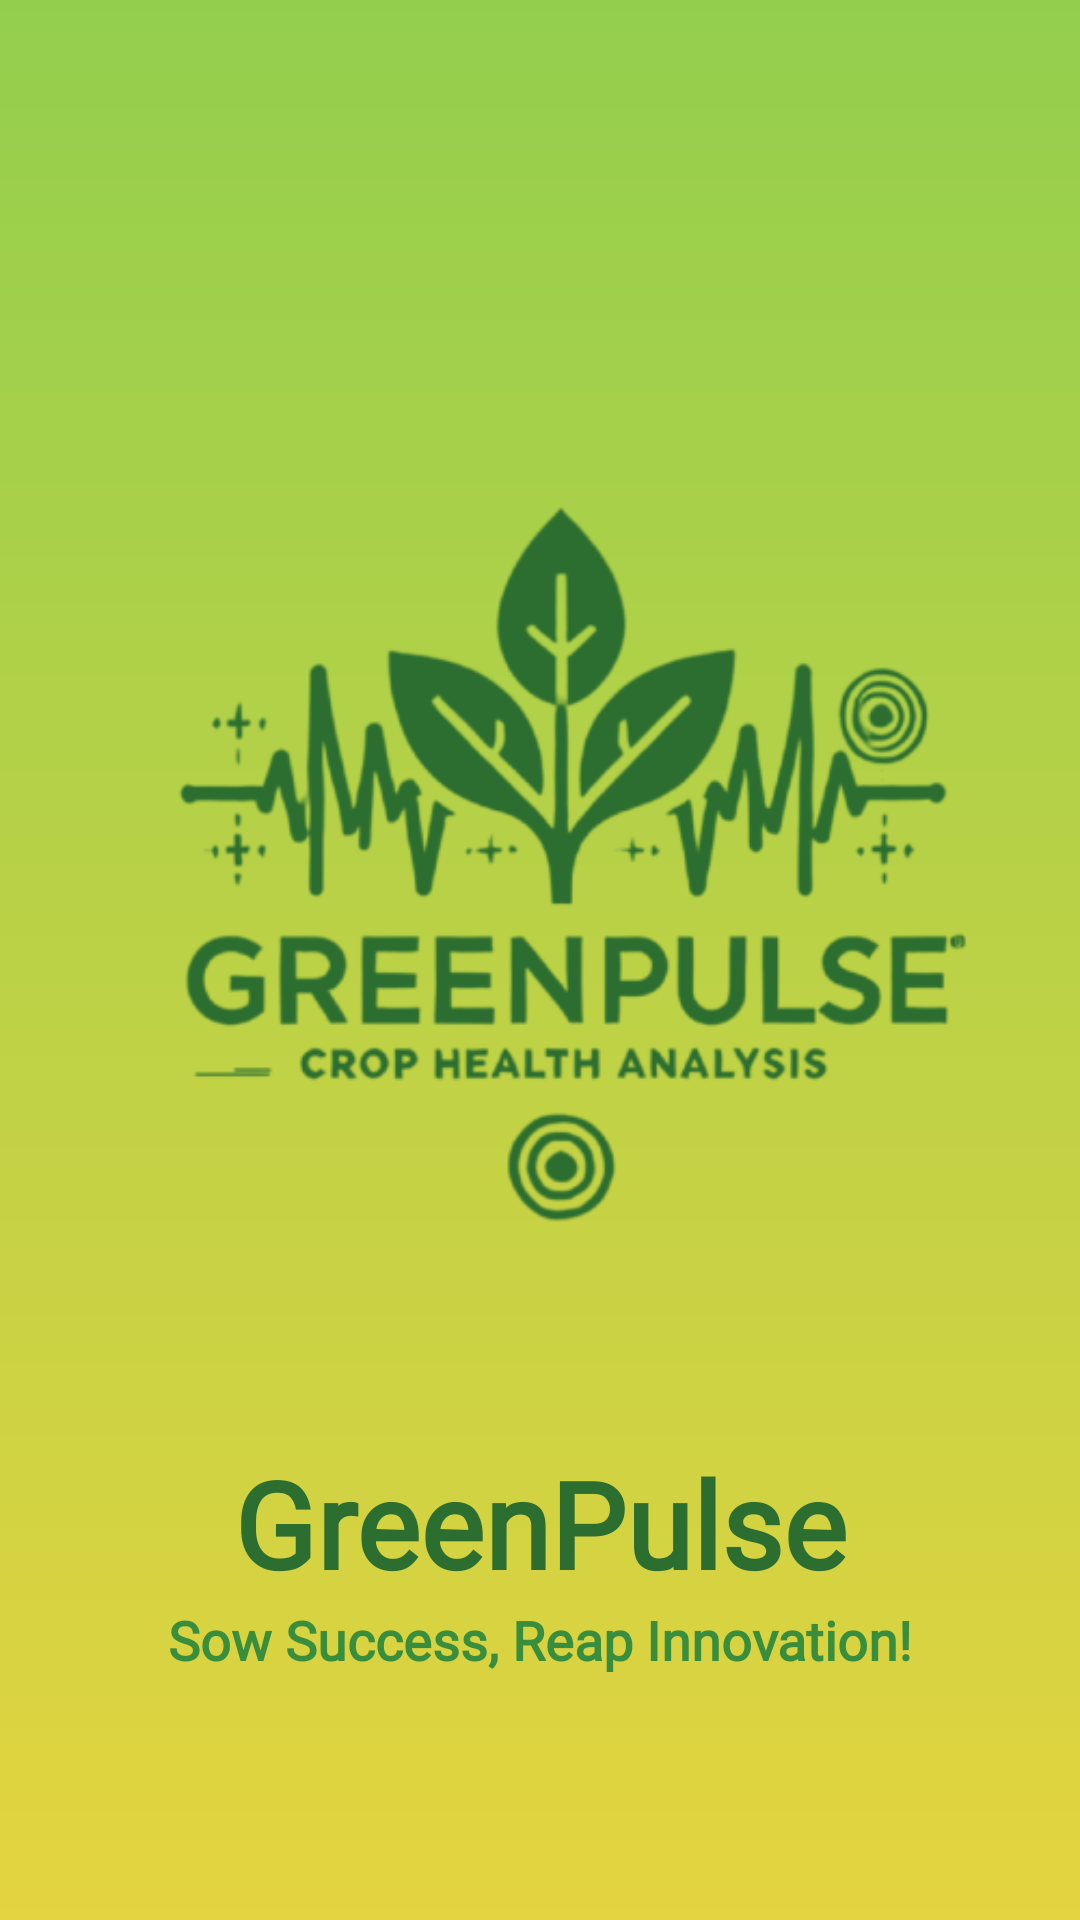

Here is an Android app screen rendered from its layout file. Give the layout XML and the strings, colors and styles it references.
<!-- AndroidManifest.xml: application theme AppTheme -->
<!-- res/layout/activity_splash.xml -->
<?xml version="1.0" encoding="utf-8"?>
<LinearLayout xmlns:android="http://schemas.android.com/apk/res/android"
    xmlns:app="http://schemas.android.com/apk/res-auto"
    xmlns:tools="http://schemas.android.com/tools"
    android:layout_width="match_parent"
    android:layout_height="match_parent"
    android:orientation="vertical"
    android:background="@drawable/onboard_bg"
    android:gravity="center"
    tools:context=".activities.SplashActivity">

    <ImageView
        android:id="@+id/logo"
        android:layout_width="match_parent"
        android:layout_height="400dp"
        android:src="@drawable/app_logo"
        app:tint="@color/colorPrimaryVariant"
        android:transitionName="logo_image"
        />

    <TextView
        android:id="@+id/name"
        android:layout_width="match_parent"
        android:layout_height="wrap_content"
        android:fontFamily="@font/bangers"
        android:gravity="center"
        android:text="@string/app_name"
        android:textColor="@color/colorPrimaryVariant"
        android:textSize="40sp"
        android:textStyle="bold"
        android:transitionName="title"/>
    <TextView
        android:id="@+id/slogan"
        android:layout_width="match_parent"
        android:layout_height="wrap_content"
        android:fontFamily="@font/bangers"
        android:gravity="center"
        android:text="@string/app_slogan"
        android:textColor="@color/colorPrimary"
        android:textSize="18sp"
        android:textStyle="bold" />

</LinearLayout>
<!-- resources referenced by this layout -->
<resources>
  <color name="colorPrimary">#388E3C</color>
  <color name="colorPrimaryVariant">#2C6E2F</color>
  <!-- drawable app_logo: png bitmap (drawable, 134793 bytes) -->
  <!-- drawable onboard_bg (drawable) -->
  <?xml version="1.0" encoding="utf-8"?>
  <shape xmlns:android="http://schemas.android.com/apk/res/android">
      <gradient
          android:startColor="#93CF4D"
          android:endColor="#E4D43F"
          android:angle="270"
          />
  </shape>
  <string name="app_name">GreenPulse</string>
  <string name="app_slogan">Sow Success, Reap Innovation!</string>
  <style name="AppTheme" parent="Theme.Material3.DayNight.NoActionBar">
          
          <item name="colorPrimary">@color/colorPrimary</item>
          <item name="colorPrimaryVariant">@color/colorPrimaryVariant</item>
          <item name="colorOnPrimary">@color/white</item>
  
          
          <item name="colorSecondary">@color/white</item>
          <item name="colorSecondaryVariant">@color/white</item>
          <item name="colorOnSecondary">@color/colorPrimaryVariant</item>
  
          
          <item name="android:colorBackground">@color/colorBackground</item>
          <item name="colorOnBackground">@color/colorPrimaryVariant</item>
  
          
          <item name="colorSurface">#FF5722</item>
          <item name="colorOnSurface">@color/colorPrimaryVariant</item>
  
          
          <item name="android:textColor">@color/white</item>
  
          
          <item name="android:windowLightStatusBar">true</item>
  
          
          <item name="android:statusBarColor">@color/colorPrimaryVariant</item>
          <item name="android:enforceStatusBarContrast" tools:targetApi="q">true</item>
  
          <item name="android:windowContentTransitions">true</item>
      </style>
  <color name="white">#FFFFFFFF</color>
  <color name="colorBackground">#F5F5F5</color>
</resources>
